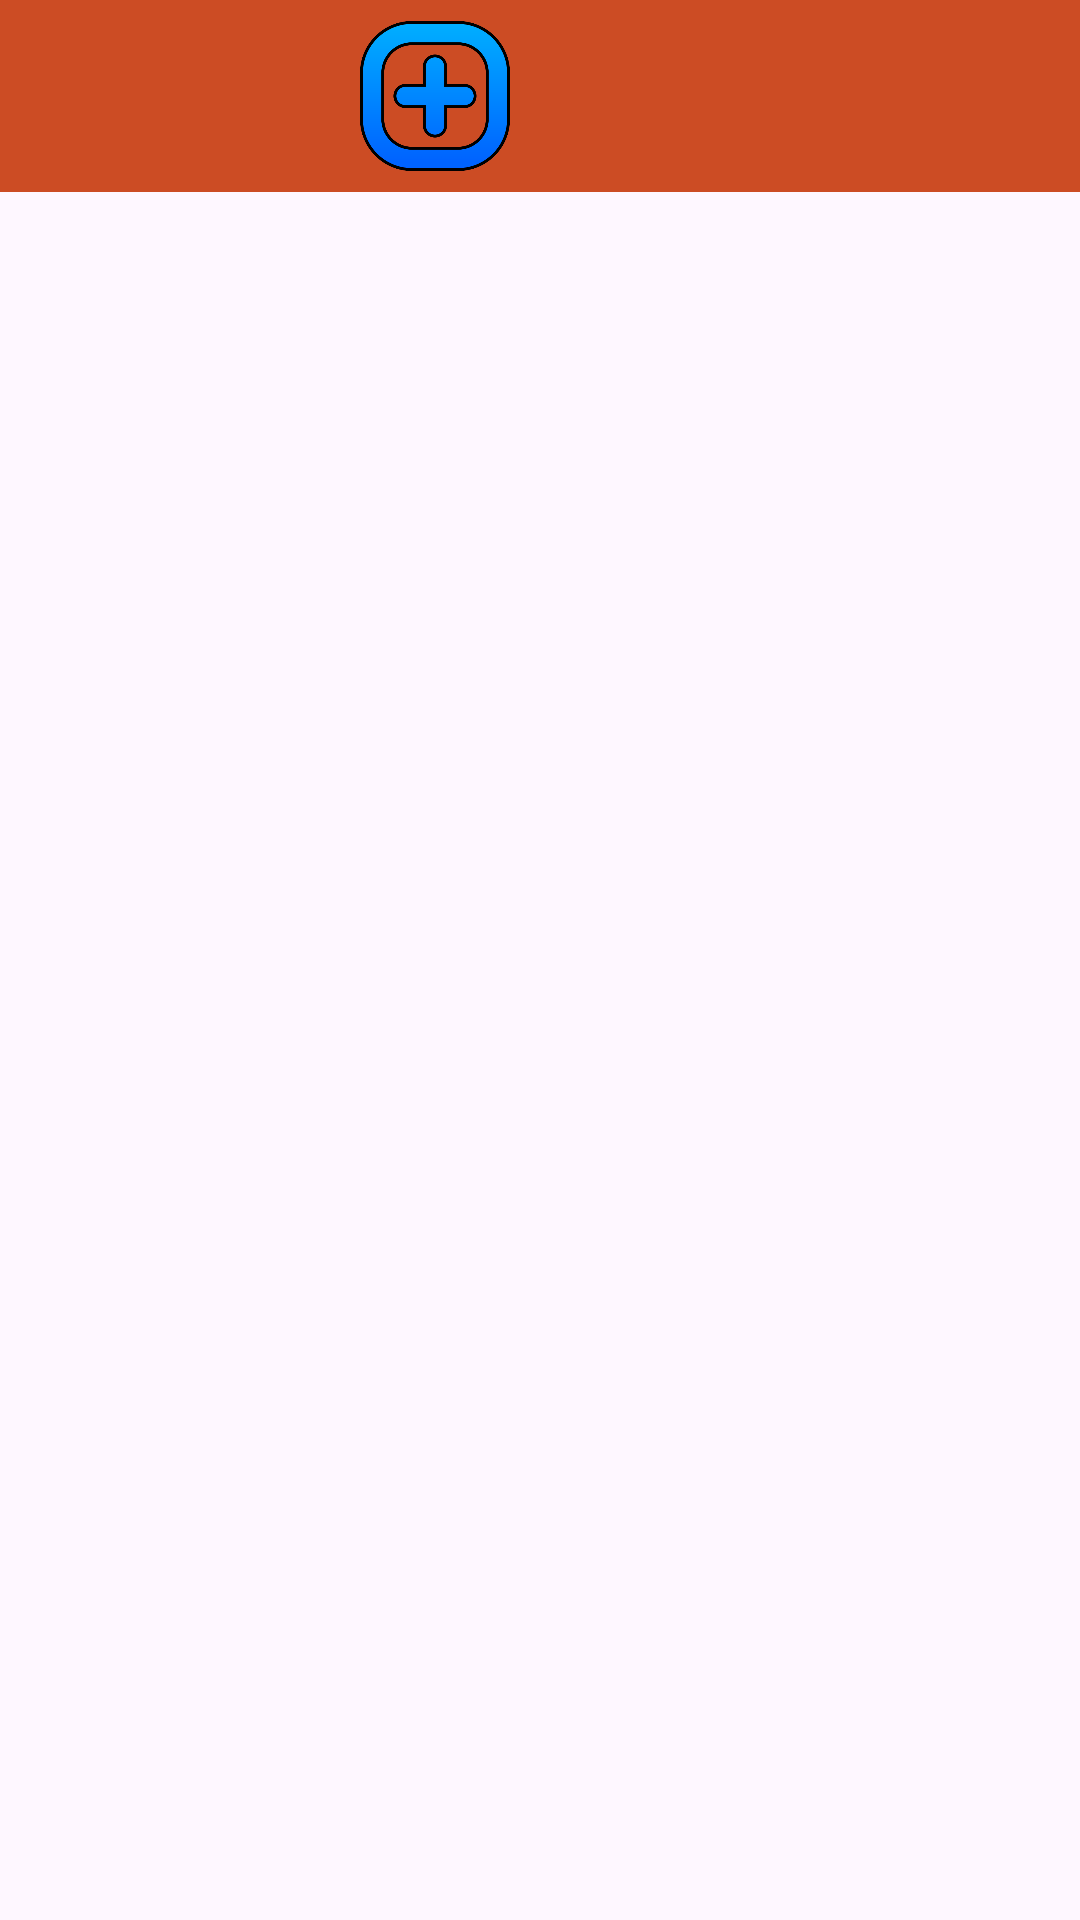

Produce the Android XML layout that renders to this screen, including the resource entries it uses.
<!-- AndroidManifest.xml: application theme Theme.MPhoto -->
<!-- res/layout/toolbar.xml -->
<?xml version="1.0" encoding="utf-8"?>
<LinearLayout xmlns:android="http://schemas.android.com/apk/res/android"
    android:layout_width="match_parent"
    android:orientation="vertical"
    android:layout_height="wrap_content">


    <com.google.android.material.appbar.AppBarLayout
        android:layout_width="match_parent"
        android:layout_height="wrap_content">


        <androidx.appcompat.widget.Toolbar
            android:layout_width="match_parent"
            android:backgroundTint="#CC4C24"
            android:background="#CC4C24"
            android:layout_height="wrap_content"
            android:id="@+id/toolbar">

            <ImageView
                android:layout_width="50dp"
                android:layout_height="50dp"
                android:src="@drawable/add"
                android:id="@+id/imgtoolbar"
                android:layout_marginStart="120dp"/>


        </androidx.appcompat.widget.Toolbar>

    </com.google.android.material.appbar.AppBarLayout>


    <FrameLayout
        android:layout_width="match_parent"
        android:layout_height="match_parent"
        android:id="@+id/container"/>
</LinearLayout>
<!-- resources referenced by this layout -->
<resources>
  <!-- drawable add: png bitmap (drawable, 25071 bytes) -->
  <style name="Theme.MPhoto" parent="Base.Theme.MPhoto" />
  <style name="Base.Theme.MPhoto" parent="Theme.Material3.DayNight.NoActionBar">
          
          
      </style>
</resources>
